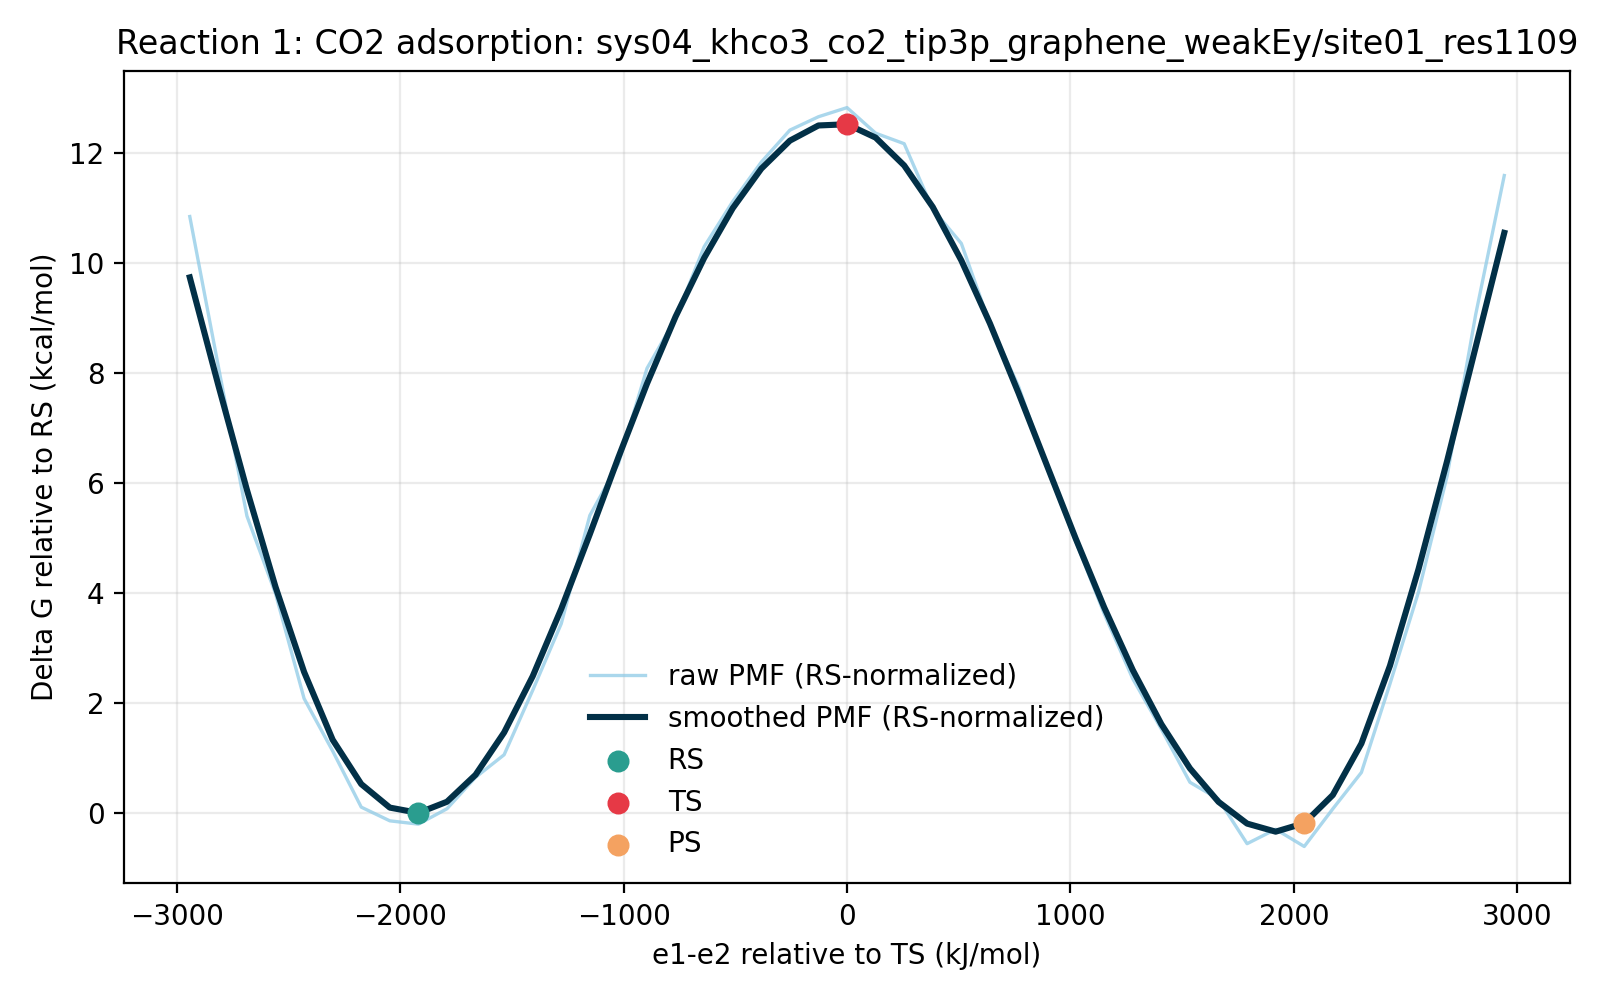

Source data for this figure (header and first rows):
e1_minus_e2_kj_mol, e1_minus_e2_centered_kj_mol, raw_pmf_kj_mol, smoothed_pmf_kj_mol, raw_pmf_rs_normalized_kj_mol, smoothed_pmf_rs_normalized_kj_mol, raw_pmf_kcal_mol, smoothed_pmf_kcal_mol, raw_pmf_rs_normalized_kcal_mol, smoothed_pmf_rs_normalized_kcal_mol, rs_reference_y_kj_mol, coordinate_origin_kj_mol
-3031, -2941, 46.19, 41.57, 45.34, 40.71, 11.04, 9.935, 10.84, 9.731, 0.8537, -89.66
-2903, -2813, 34.8, 33.36, 33.95, 32.51, 8.317, 7.973, 8.113, 7.769, 0.8537, -89.66
-2775, -2685, 23.43, 25.41, 22.57, 24.56, 5.599, 6.073, 5.395, 5.869, 0.8537, -89.66
-2647, -2558, 17.53, 18.04, 16.68, 17.19, 4.19, 4.312, 3.986, 4.108, 0.8537, -89.66
-2519, -2430, 9.553, 11.57, 8.699, 10.72, 2.283, 2.766, 2.079, 2.562, 0.8537, -89.66
-2391, -2302, 5.563, 6.415, 4.709, 5.562, 1.33, 1.533, 1.126, 1.329, 0.8537, -89.66
-2264, -2174, 1.294, 3.048, 0.4407, 2.194, 0.3094, 0.7284, 0.1053, 0.5244, 0.8537, -89.66
-2136, -2046, 0.2522, 1.259, -0.6015, 0.405, 0.06028, 0.3008, -0.1438, 0.09679, 0.8537, -89.66
-2008, -1918, 0.0, 0.8537, -0.8537, 0.0, 0.0, 0.204, -0.204, 0.0, 0.8537, -89.66
-1880, -1790, 1.17, 1.702, 0.3163, 0.8483, 0.2796, 0.4068, 0.0756, 0.2027, 0.8537, -89.66
-1752, -1662, 3.557, 3.751, 2.703, 2.897, 0.8501, 0.8966, 0.6461, 0.6925, 0.8537, -89.66
-1624, -1535, 5.275, 6.968, 4.422, 6.115, 1.261, 1.665, 1.057, 1.461, 0.8537, -89.66
-1496, -1407, 10.18, 11.24, 9.322, 10.39, 2.432, 2.687, 2.228, 2.483, 0.8537, -89.66
-1368, -1279, 15.25, 16.37, 14.39, 15.52, 3.644, 3.913, 3.44, 3.709, 0.8537, -89.66
-1241, -1151, 23.47, 22.05, 22.62, 21.2, 5.609, 5.27, 5.405, 5.066, 0.8537, -89.66
-1113, -1023, 27.41, 27.89, 26.56, 27.03, 6.552, 6.666, 6.348, 6.461, 0.8537, -89.66
-984.8, -895.1, 34.65, 33.49, 33.8, 32.64, 8.282, 8.005, 8.078, 7.801, 0.8537, -89.66
-856.9, -767.3, 38.44, 38.58, 37.58, 37.73, 9.187, 9.221, 8.983, 9.017, 0.8537, -89.66
-729, -639.4, 43.9, 43.05, 43.05, 42.19, 10.49, 10.29, 10.29, 10.08, 0.8537, -89.66
-601.2, -511.5, 47.33, 46.83, 46.48, 45.97, 11.31, 11.19, 11.11, 10.99, 0.8537, -89.66
-473.3, -383.6, 50.33, 49.83, 49.48, 48.98, 12.03, 11.91, 11.83, 11.71, 0.8537, -89.66
-345.4, -255.8, 52.76, 51.96, 51.91, 51.11, 12.61, 12.42, 12.41, 12.22, 0.8537, -89.66
-217.5, -127.9, 53.78, 53.12, 52.93, 52.26, 12.85, 12.7, 12.65, 12.49, 0.8537, -89.66
-89.66, 0.0, 54.48, 53.21, 53.62, 52.36, 13.02, 12.72, 12.82, 12.51, 0.8537, -89.66
38.22, 127.9, 52.53, 52.2, 51.68, 51.34, 12.56, 12.48, 12.35, 12.27, 0.8537, -89.66
166.1, 255.8, 51.73, 50.08, 50.88, 49.22, 12.36, 11.97, 12.16, 11.76, 0.8537, -89.66
294, 383.6, 46.75, 46.92, 45.9, 46.07, 11.17, 11.21, 10.97, 11.01, 0.8537, -89.66
421.9, 511.5, 44.15, 42.86, 43.3, 42, 10.55, 10.24, 10.35, 10.04, 0.8537, -89.66
549.7, 639.4, 38.01, 38.07, 37.16, 37.22, 9.085, 9.1, 8.881, 8.895, 0.8537, -89.66
677.6, 767.3, 33.3, 32.78, 32.44, 31.93, 7.958, 7.836, 7.754, 7.632, 0.8537, -89.66
805.5, 895.1, 27.1, 27.25, 26.25, 26.4, 6.478, 6.513, 6.274, 6.309, 0.8537, -89.66
933.4, 1023, 21.52, 21.73, 20.66, 20.87, 5.142, 5.192, 4.938, 4.988, 0.8537, -89.66
1061, 1151, 15.99, 16.47, 15.14, 15.62, 3.823, 3.937, 3.619, 3.733, 0.8537, -89.66
1189, 1279, 11.05, 11.71, 10.19, 10.86, 2.641, 2.8, 2.437, 2.596, 0.8537, -89.66
1317, 1407, 7.223, 7.6, 6.37, 6.746, 1.726, 1.816, 1.522, 1.612, 0.8537, -89.66
1445, 1535, 3.184, 4.24, 2.33, 3.386, 0.7609, 1.013, 0.5569, 0.8093, 0.8537, -89.66
1573, 1662, 1.898, 1.695, 1.045, 0.8414, 0.4537, 0.4051, 0.2497, 0.2011, 0.8537, -89.66
1701, 1790, -1.485, 0.0421, -2.339, -0.8116, -0.355, 0.01006, -0.559, -0.194, 0.8537, -89.66
1829, 1918, -0.3904, -0.5712, -1.244, -1.425, -0.09331, -0.1365, -0.2974, -0.3406, 0.8537, -89.66
1956, 2046, -1.699, 0.07306, -2.553, -0.7807, -0.4061, 0.01746, -0.6102, -0.1866, 0.8537, -89.66
2084, 2174, 1.164, 2.216, 0.3102, 1.362, 0.2782, 0.5296, 0.07414, 0.3256, 0.8537, -89.66
2212, 2302, 3.93, 6.13, 3.076, 5.276, 0.9393, 1.465, 0.7353, 1.261, 0.8537, -89.66
2340, 2430, 10.67, 12.05, 9.815, 11.19, 2.55, 2.879, 2.346, 2.675, 0.8537, -89.66
2468, 2558, 17.66, 19.4, 16.8, 18.54, 4.22, 4.636, 4.016, 4.432, 0.8537, -89.66
2596, 2685, 26.47, 27.62, 25.62, 26.77, 6.327, 6.601, 6.123, 6.397, 0.8537, -89.66
2724, 2813, 38.75, 36.28, 37.9, 35.43, 9.262, 8.671, 9.058, 8.467, 0.8537, -89.66
2852, 2941, 49.31, 44.96, 48.46, 44.1, 11.79, 10.74, 11.58, 10.54, 0.8537, -89.66
